Run: headless pygame with SDL's dummy video driver; simulated clock (each Clock.tick advances the game by its frame time, no real sleeping); random seed 0; keys injected as events and as key.get_pressed() state; mouse plan: one left click at the window centre at the start of phase 2, then a move to the lower-right quarter at the start of phase 3.
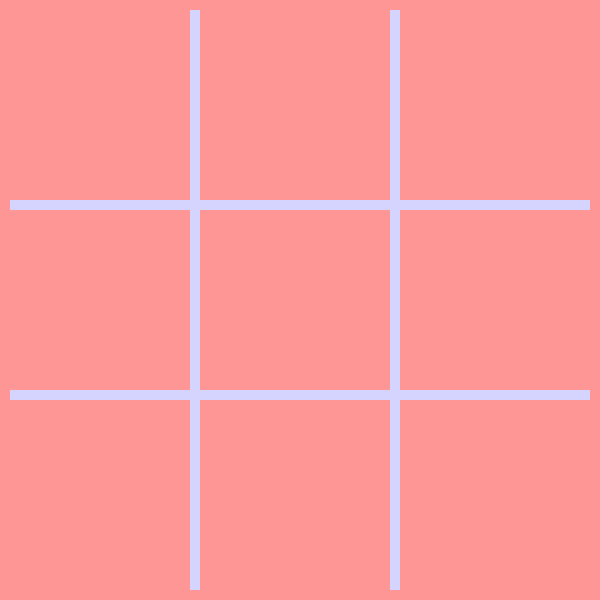
Frame 1 of 4 · flips 1–60 · no input
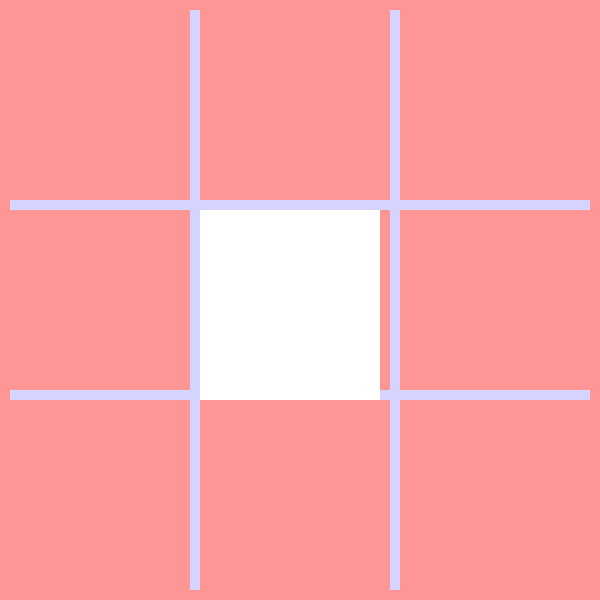
Frame 2 of 4 · flips 61–180 · clicked the window centre · tapped SPACE, RETURN · held RIGHT (→), D
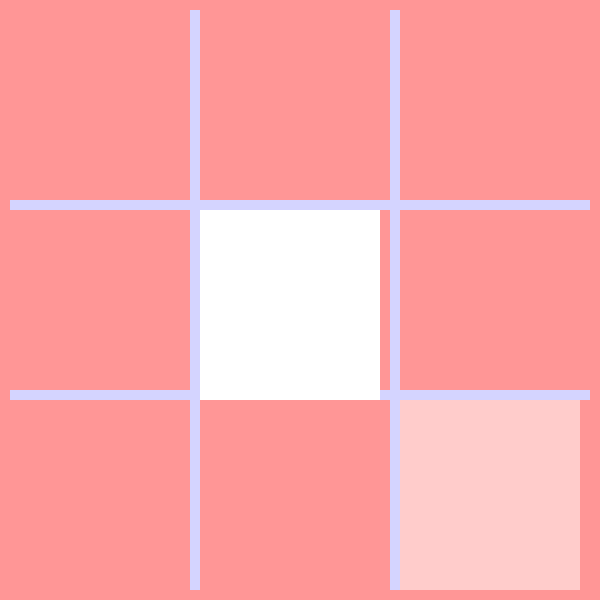
Frame 3 of 4 · flips 181–300 · moved the mouse to the lower-right quarter · held DOWN (↓), S
Frame 4 of 4 · flips 301–420 · held LEFT (←), A, UP (↑), W · screen unchanged from frame 3, image omitted

The pygame program that drew these frames:

import pygame
pygame.init()

res = (600,600)
screen = pygame.display.set_mode(res)
pygame.display.set_caption("Tic Tac Toe")

background = (255,150,150)
color_light = (170,170,170)
color_dark = (100,100,100)
hover_color = (255, 204, 203)
width = screen.get_width()
height = screen.get_height()

def draw_line():

    pygame.draw.rect(screen, line_color, (190,10,10,580))
    pygame.draw.rect(screen, line_color, (390, 10, 10, 580))
    pygame.draw.rect(screen, line_color, (10, 200, 580, 10))
    pygame.draw.rect(screen, line_color, (10, 390, 580, 10))

rect_list = [
    pygame.Rect(10, 10, 180, 190),
    pygame.Rect(200, 10, 180, 190),
    pygame.Rect(400, 10, 180, 190),
    pygame.Rect(10, 210, 180, 190),
    pygame.Rect(200, 210, 180, 190),
    pygame.Rect(400, 210, 180, 190),
    pygame.Rect(10, 400, 180, 190),
    pygame.Rect(200, 400, 180, 190),
    pygame.Rect(400, 400, 180, 190)]
clicked_list = [0 for _ in rect_list]

def highlight():
    for rect in rect_list:
        if rect.collidepoint(mouse):
            pygame.draw.rect(screen, hover_color, rect)

while True:
    mouse = pygame.mouse.get_pos()
    for ev in pygame.event.get():
        if ev.type == pygame.QUIT:
            pygame.quit()
        if ev.type == pygame.MOUSEBUTTONDOWN:
            for i, rect in enumerate(rect_list):
                if rect.collidepoint(ev.pos):
                    clicked_list[i] = 1
    
    line_color = (212, 212, 255)
    screen.fill(background)
    draw_line()
    highlight()
    for i, rect in enumerate(rect_list):
        if clicked_list[i] == 1:
            pygame.draw.rect(screen,(255,255,255),(200, 210, 180, 190))
    pygame.display.update()
